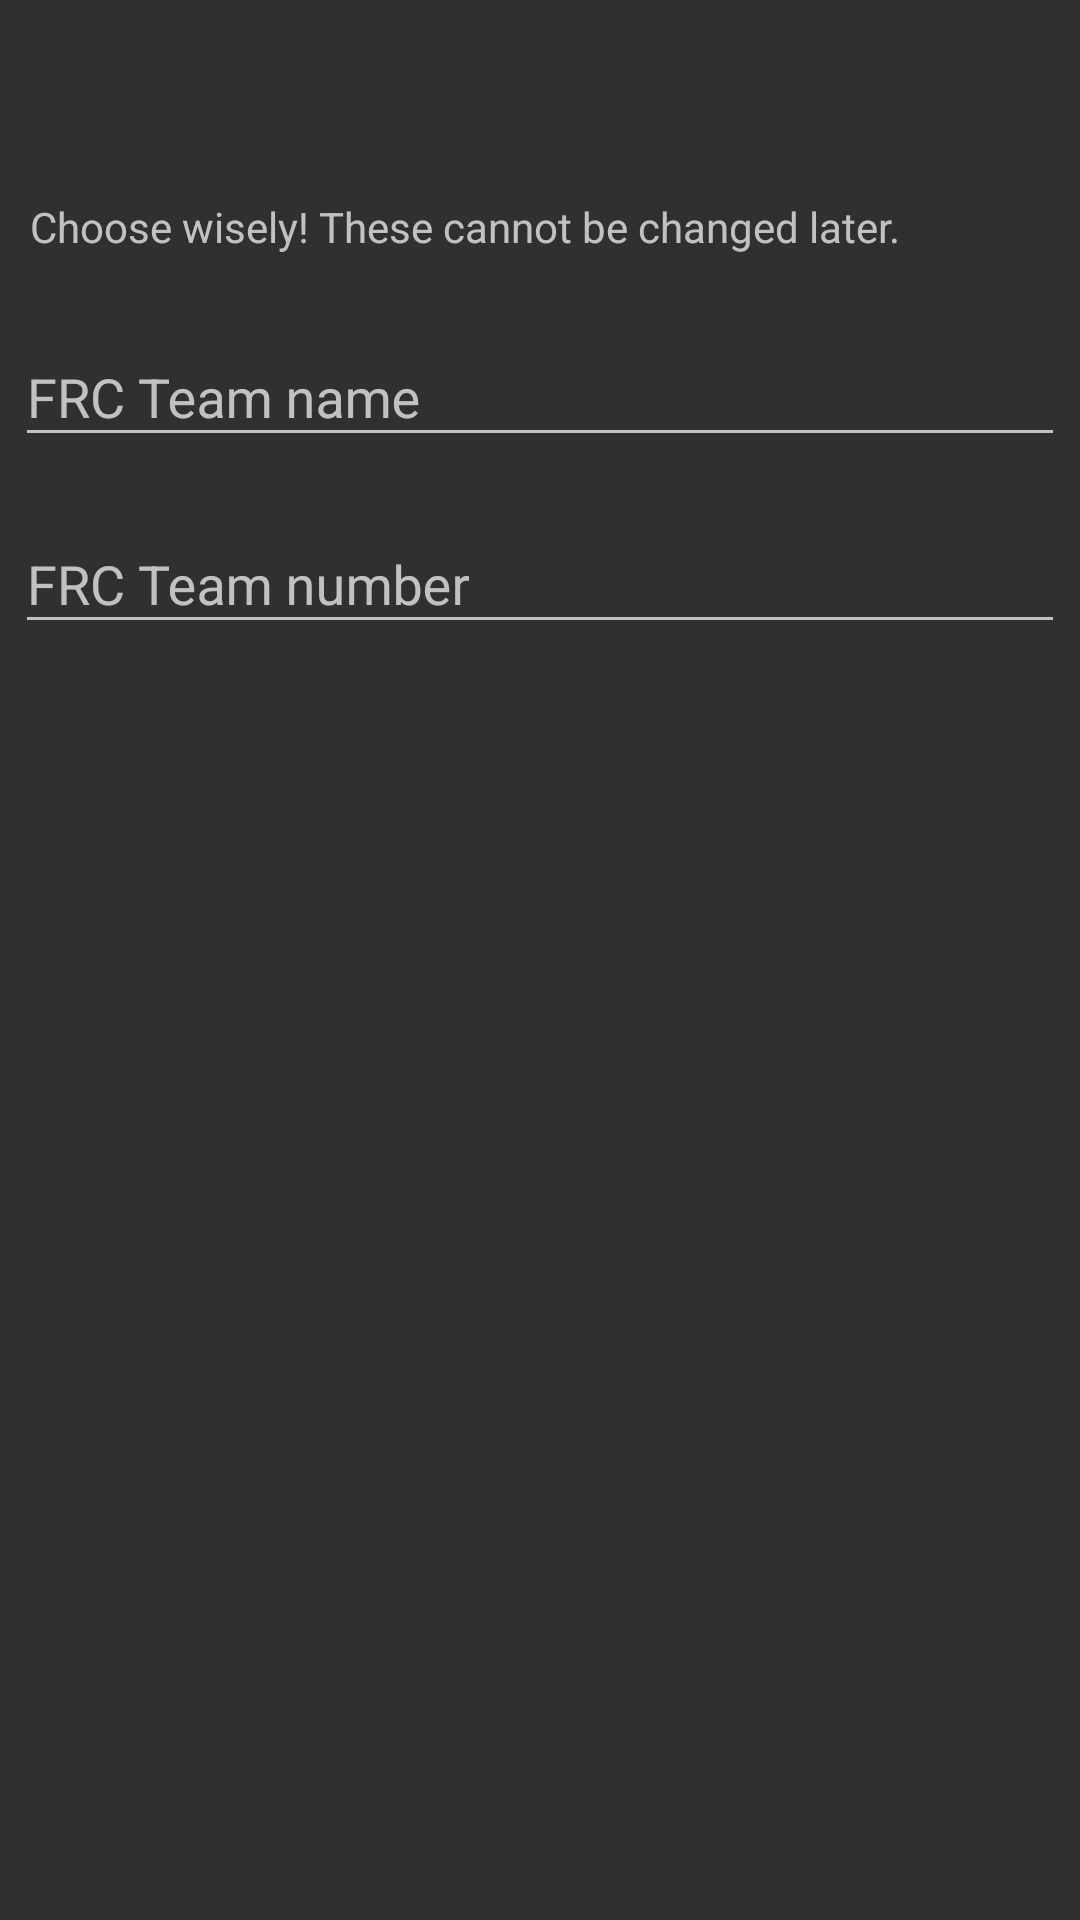

Layout XML and referenced resources for this Android screen:
<!-- AndroidManifest.xml: application theme AppTheme -->
<!-- res/layout/activity_create_cloud_team.xml -->
<?xml version="1.0" encoding="utf-8"?>
<LinearLayout xmlns:android="http://schemas.android.com/apk/res/android"
              android:orientation="vertical"
              android:layout_width="match_parent"
              android:layout_height="match_parent">
    <android.support.v7.widget.Toolbar
        android:id="@+id/toolbar"
        android:layout_width="match_parent"
        android:layout_height="wrap_content"
        android:background="@color/primary"
        android:minHeight="?actionBarSize">
    </android.support.v7.widget.Toolbar>

    <TextView
        android:id="@+id/textView"
        android:layout_width="match_parent"
        android:layout_height="wrap_content"
        android:text="Choose wisely! These cannot be changed later."
        android:padding="10dp"/>

    <android.support.design.widget.TextInputLayout
        android:id="@+id/name_wrapper"
        android:layout_width="match_parent"
        android:layout_height="wrap_content"
        android:layout_below="@id/name_wrapper"
        android:padding="5dp">
        <android.support.v7.widget.AppCompatEditText
            android:id="@+id/editText1"
            android:layout_width="match_parent"
            android:layout_height="wrap_content"
            android:layout_alignParentTop="true"
            android:layout_centerHorizontal="true"
            android:hint="FRC Team name"
            android:inputType="text"/>
    </android.support.design.widget.TextInputLayout>
    <android.support.design.widget.TextInputLayout
        android:id="@+id/number_wrapper"
        android:layout_width="match_parent"
        android:layout_height="wrap_content"
        android:layout_below="@id/name_wrapper"
        android:padding="5dp">
        <android.support.v7.widget.AppCompatEditText
            android:id="@+id/editText2"
            android:layout_width="match_parent"
            android:layout_height="wrap_content"
            android:layout_alignParentLeft="true"
            android:layout_alignParentStart="true"
            android:layout_below="@+id/editText1"
            android:hint="FRC Team number"
            android:inputType="text"/>
    </android.support.design.widget.TextInputLayout>

    <TextView
        android:id="@+id/textView1"
        android:layout_width="match_parent"
        android:layout_height="wrap_content"
        android:text=""
        android:padding="10dp"/>

</LinearLayout>
<!-- resources referenced by this layout -->
<resources>
  <style name="AppTheme" parent="AppTheme.Base" />
  <style name="AppTheme.Base" parent="Theme.AppCompat.NoActionBar">
          <item name="colorPrimary">@color/colorPrimary</item>
          <item name="colorPrimaryDark">@color/colorPrimaryDark</item>
          <item name="colorAccent">@color/accent</item>
          <item name="windowActionBar">false</item>
          <item name="android:windowNoTitle">true</item>
          <item name="preferenceTheme">@style/PreferenceThemeOverlay</item>
      </style>
  <color name="colorPrimary">#3F51B5</color>
  <color name="colorPrimaryDark">#303F9F</color>
  <color name="accent">#FFCA28</color>
</resources>
